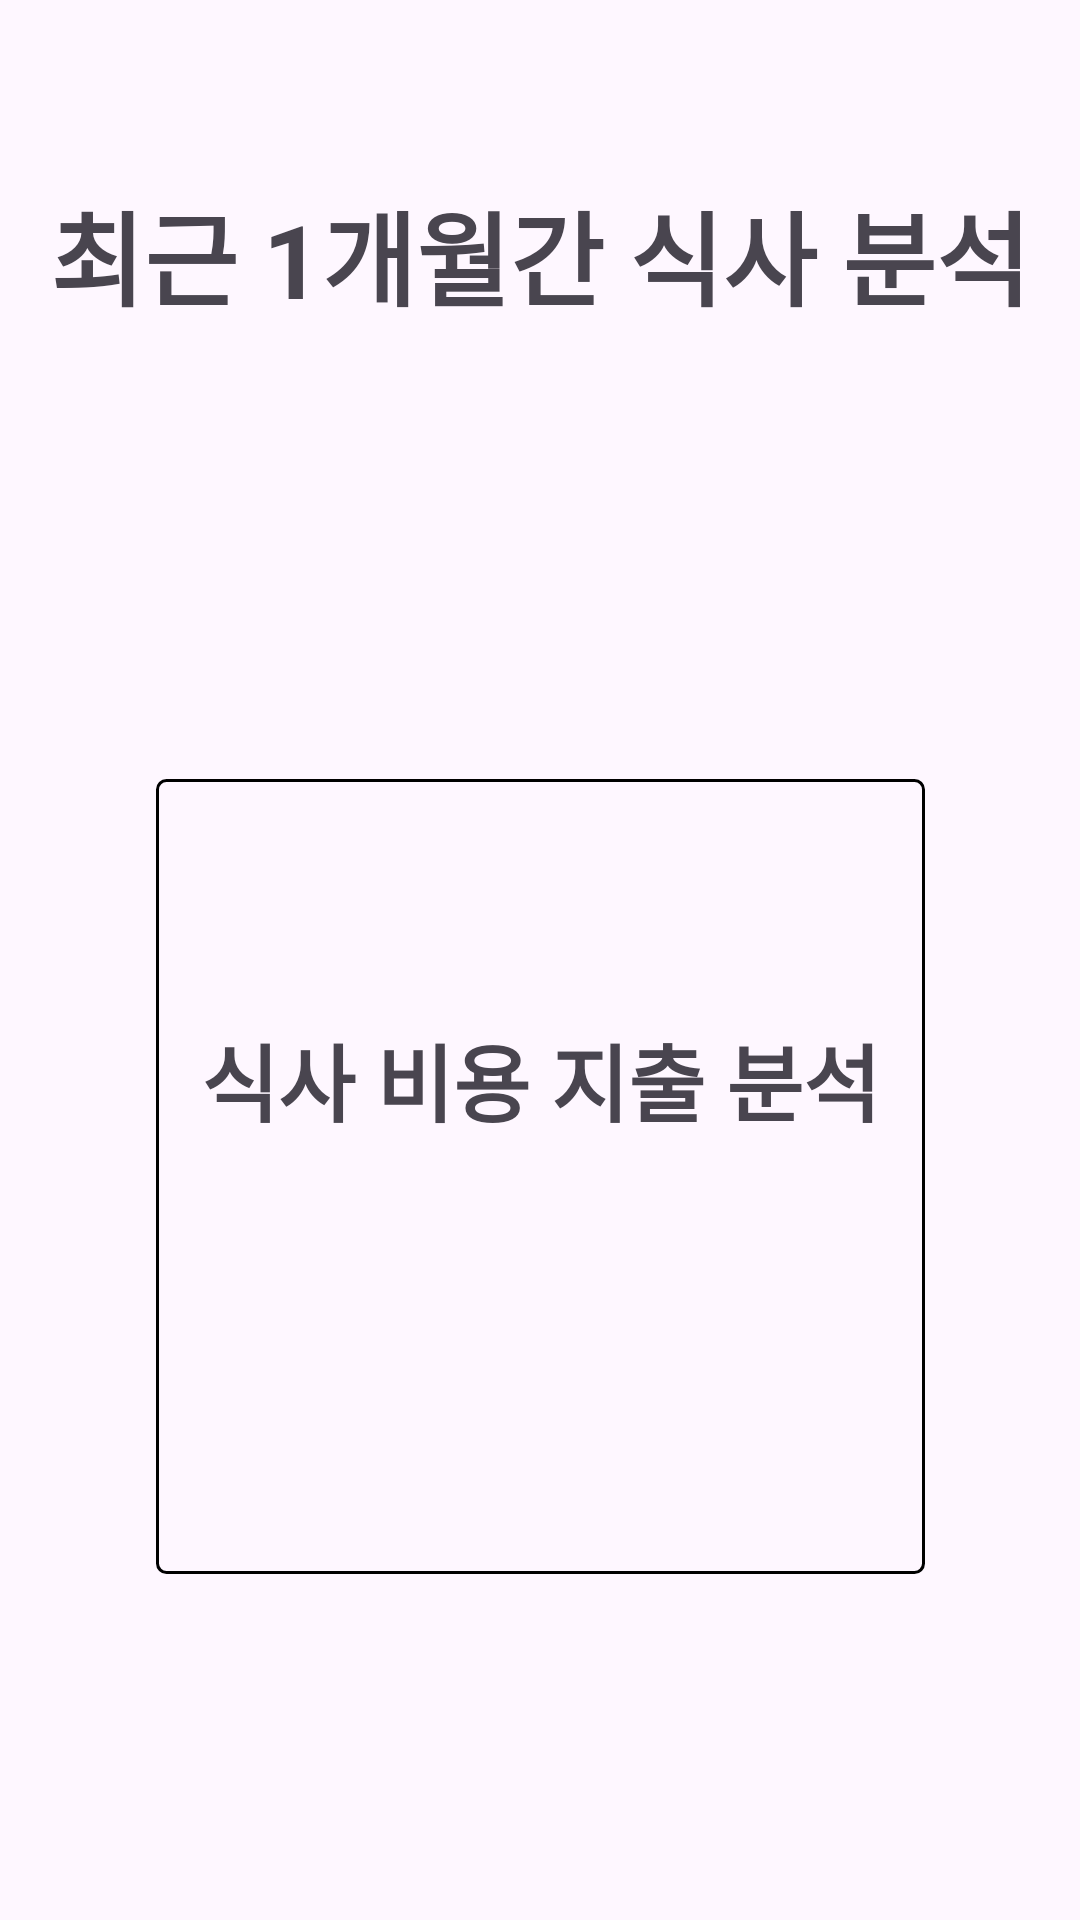

This screen was rendered from an Android layout file. Write that file and the resources it references.
<!-- AndroidManifest.xml: application theme Theme.MS_TermProject_Team1 -->
<!-- res/layout/activity_meal_analysis.xml -->
<?xml version="1.0" encoding="utf-8"?>
<androidx.constraintlayout.widget.ConstraintLayout xmlns:android="http://schemas.android.com/apk/res/android"
    xmlns:app="http://schemas.android.com/apk/res-auto"
    xmlns:tools="http://schemas.android.com/tools"
    android:layout_width="match_parent"
    android:layout_height="match_parent"
    tools:context=".MealAnalysis">

    <TextView
        android:id="@+id/analysisText"
        android:layout_width="wrap_content"
        android:layout_height="wrap_content"
        android:layout_marginTop="60dp"
        android:text="최근 1개월간 식사 분석"
        android:textSize="34sp"
        android:textStyle="bold"
        app:layout_constraintEnd_toEndOf="parent"
        app:layout_constraintStart_toStartOf="parent"
        app:layout_constraintTop_toTopOf="parent" />

    <LinearLayout
        android:layout_width="wrap_content"
        android:layout_height="wrap_content"
        android:layout_marginTop="150dp"
        android:background="@drawable/bordered_background"
        android:orientation="vertical"
        android:padding="15dp"
        app:layout_constraintEnd_toEndOf="parent"
        app:layout_constraintStart_toStartOf="parent"
        app:layout_constraintTop_toBottomOf="@+id/analysisText">

        <TextView
            android:id="@+id/monthKcal"
            android:layout_width="match_parent"
            android:layout_height="wrap_content"
            android:textSize="24sp"
            android:textStyle="bold" />

        <TextView
            android:id="@+id/textView2"
            android:layout_width="match_parent"
            android:layout_height="wrap_content"
            android:textAlignment="center"
            android:textSize="24sp"
            android:textStyle="bold" />

        <TextView
            android:id="@+id/monthAnalysis"
            android:layout_width="match_parent"
            android:layout_height="wrap_content"
            android:text="식사 비용 지출 분석"
            android:textAlignment="center"
            android:textSize="28sp"
            android:textStyle="bold" />

        <TextView
            android:id="@+id/monthBreakfast"
            android:layout_width="match_parent"
            android:layout_height="wrap_content"
            android:textSize="24sp"
            android:textStyle="bold" />

        <TextView
            android:id="@+id/monthLunch"
            android:layout_width="match_parent"
            android:layout_height="wrap_content"
            android:textSize="24sp"
            android:textStyle="bold" />

        <TextView
            android:id="@+id/monthDinner"
            android:layout_width="match_parent"
            android:layout_height="wrap_content"
            android:textSize="24sp"
            android:textStyle="bold" />

        <TextView
            android:id="@+id/monthWater"
            android:layout_width="match_parent"
            android:layout_height="wrap_content"
            android:textSize="24sp"
            android:textStyle="bold" />
    </LinearLayout>
</androidx.constraintlayout.widget.ConstraintLayout>
<!-- resources referenced by this layout -->
<resources>
  <!-- drawable bordered_background (drawable) -->
  <shape xmlns:android="http://schemas.android.com/apk/res/android">
      <solid android:color="@android:color/transparent" /> 
      <stroke
          android:width="1dp"
          android:color="@color/black" />
      <corners android:radius="3dp" />
  </shape>
  <style name="Theme.MS_TermProject_Team1" parent="Base.Theme.MS_TermProject_Team1" />
  <style name="Base.Theme.MS_TermProject_Team1" parent="Theme.Material3.DayNight.NoActionBar">
          
          
      </style>
  <!-- not gathered from this repository: default colours our renderer supplied (Android Studio template values) -->
  <color name="black">#FF000000</color>
</resources>
